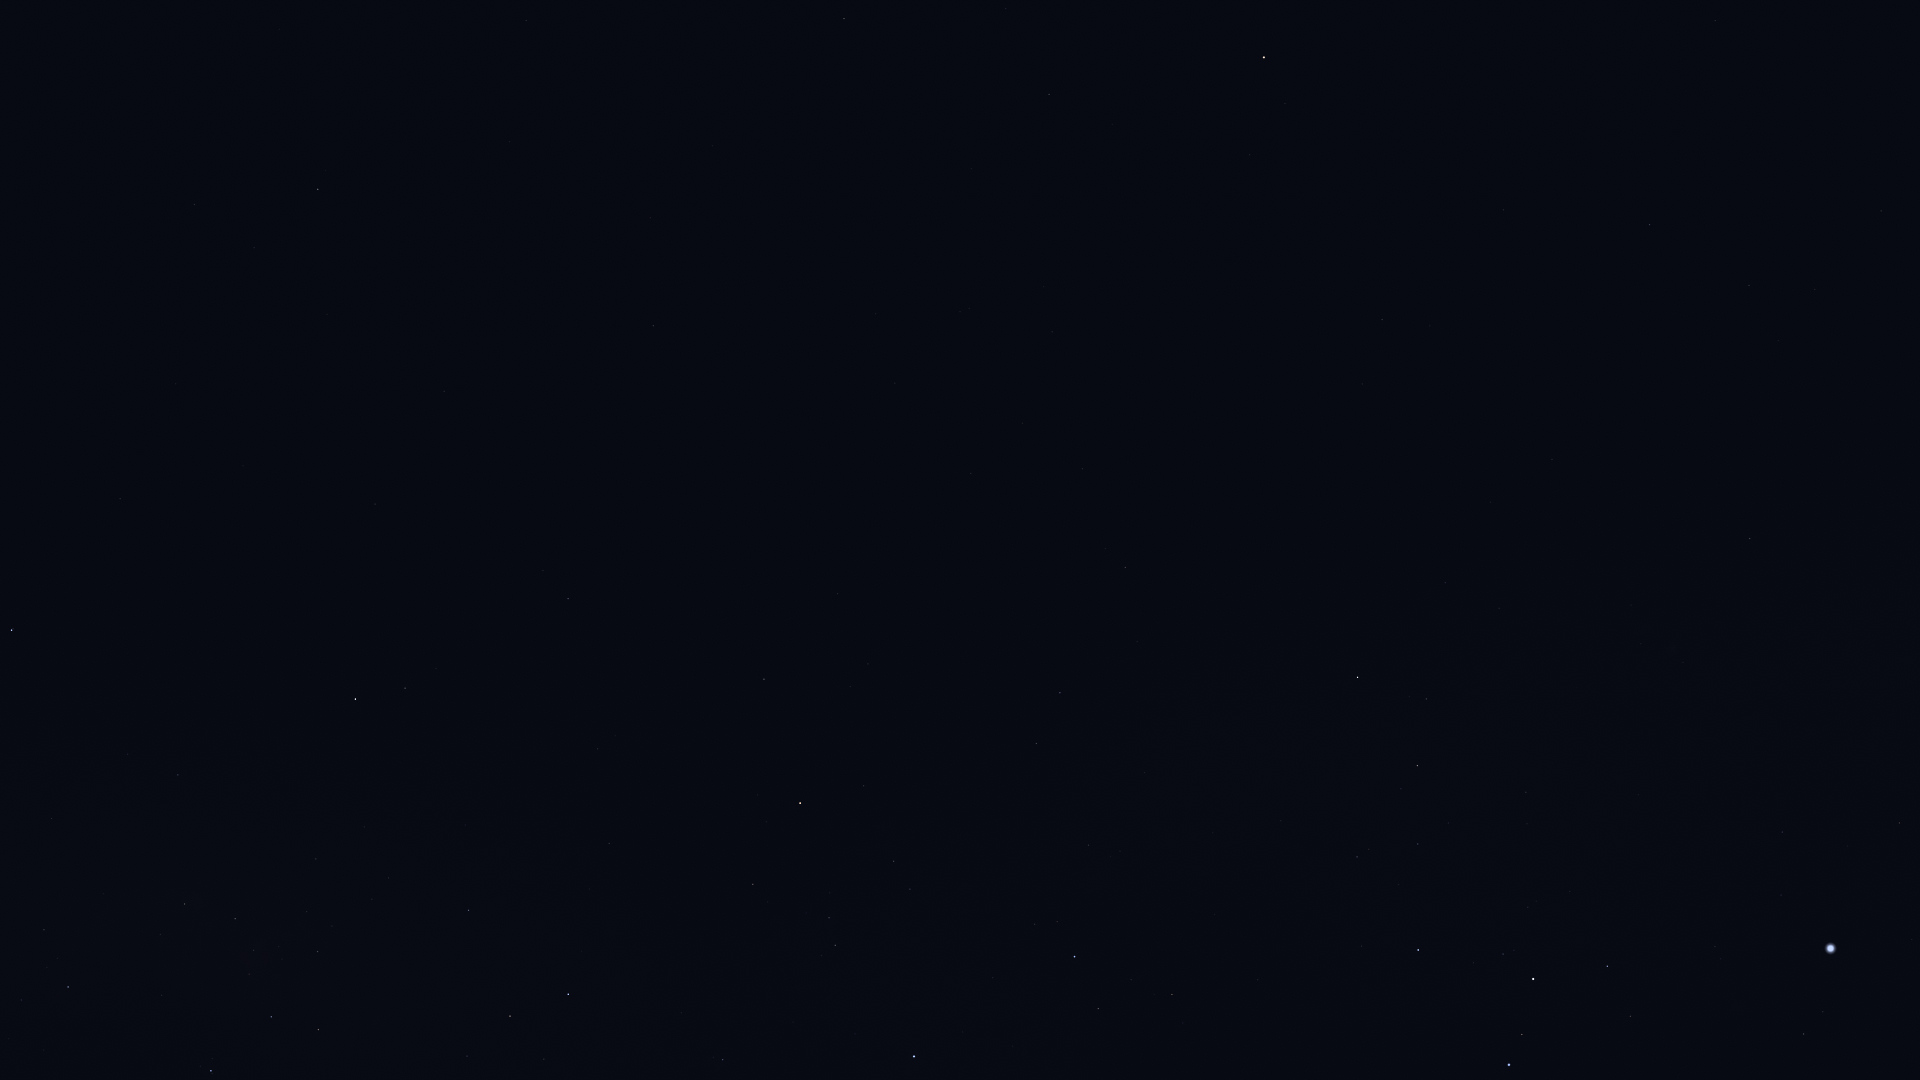

The table this chart was drawn from, first rows:
Star_ID, Name, X, Y
31592, HIP 31592, 1804, 1034
32349, Sirius, 1831, 949
33160, HIP 33160, 1900, 823
33165, HIP 33165, 1636, 1012
33347, HIP 33347, 1781, 895
33579, Adhara, 1509, 1065
33856, Nganurganity, 1522, 1035
34045, Muliphein, 1782, 832
34444, Wezen, 1533, 979
35037, HIP 35037, 1503, 954
35904, Aludra, 1418, 950
37447, HIP 37447, 1750, 539
38146, HIP 38146, 1417, 768
38170, Azmidi, 1417, 766
39211, HIP 39211, 1815, 290
39429, Naos, 1075, 957
39757, Tureis, 1358, 677
39863, HIP 39863, 1749, 285
42402, Minchir, 1715, 21
42515, HIP 42515, 1036, 744
42536, HIP 42536, 723, 1060
42828, HIP 42828, 1060, 693
43409, HIP 43409, 1125, 568
44816, Suhail, 800, 803
45751, HIP 45751, 1250, 155
45941, Markeb, 568, 994
46390, Alphard, 1264, 57
46651, HIP 46651, 764, 679
47202, Kalausi, 698, 718
48235, Natasha, 558, 822
48356, Zhang, 1049, 94
48615, Felis, 972, 169
48774, HIP 48774, 469, 910
48926, HIP 48926, 716, 506
50191, HIP 50191, 568, 599
50371, HIP 50371, 318, 1030
51069, HIP 51069, 844, 19
51172, HIP 51172, 653, 326
51232, HIP 51232, 318, 952
51986, HIP 51986, 405, 688
52419, HIP 52419, 211, 1071
52468, HIP 52468, 249, 974
52521, Macondo, 542, 338
52727, HIP 52727, 355, 699
53253, HIP 53253, 235, 919
54204, HIP 54204, 510, 142
54463, HIP 54463, 185, 904
55174, Hunahpú, 480, 32
56343, HIP 56343, 318, 189
56480, HIP 56480, 128, 754
56561, HIP 56561, 68, 987
57291, Uklun, 63, 864
57936, HIP 57936, 195, 205
59196, HIP 59196, 12, 630
